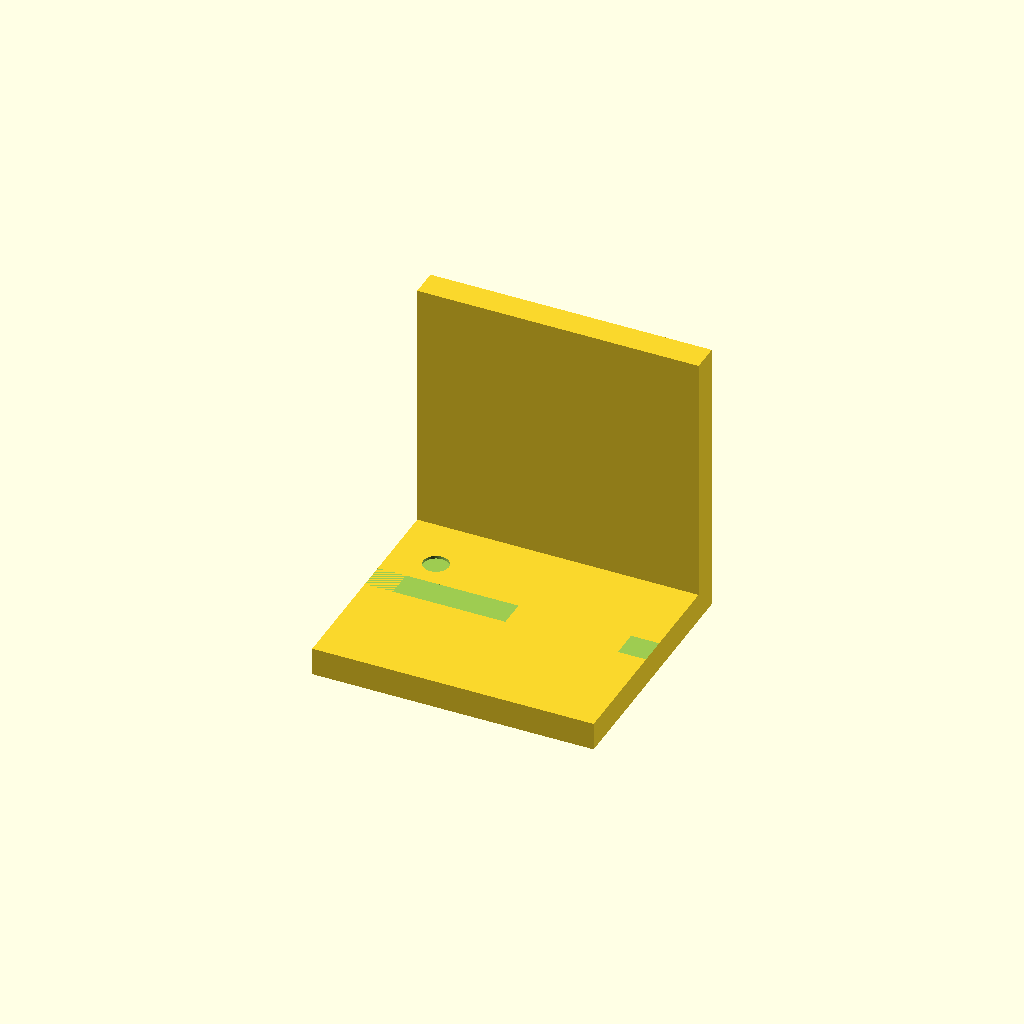
Cell 1: the model at its default parameters.
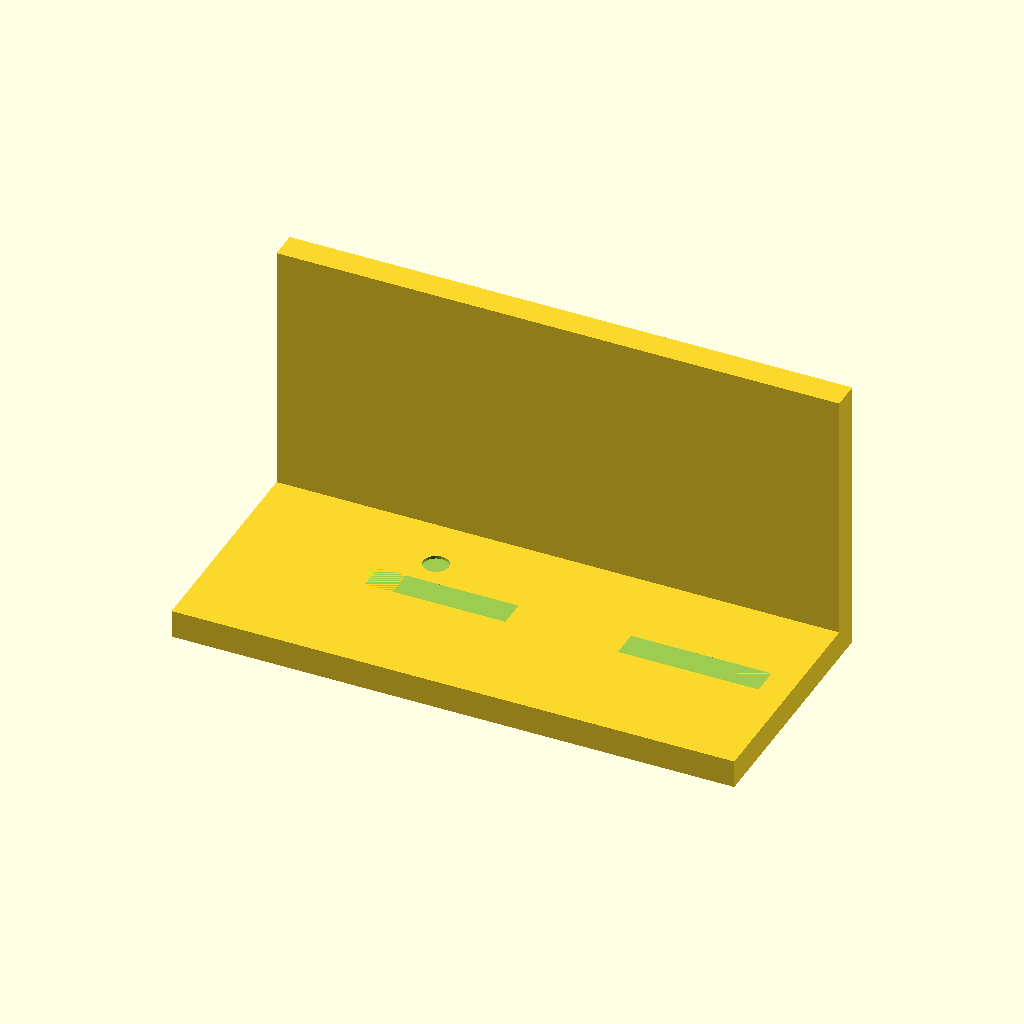
Cell 2 — plate_x set to 50, the other parameters unchanged.
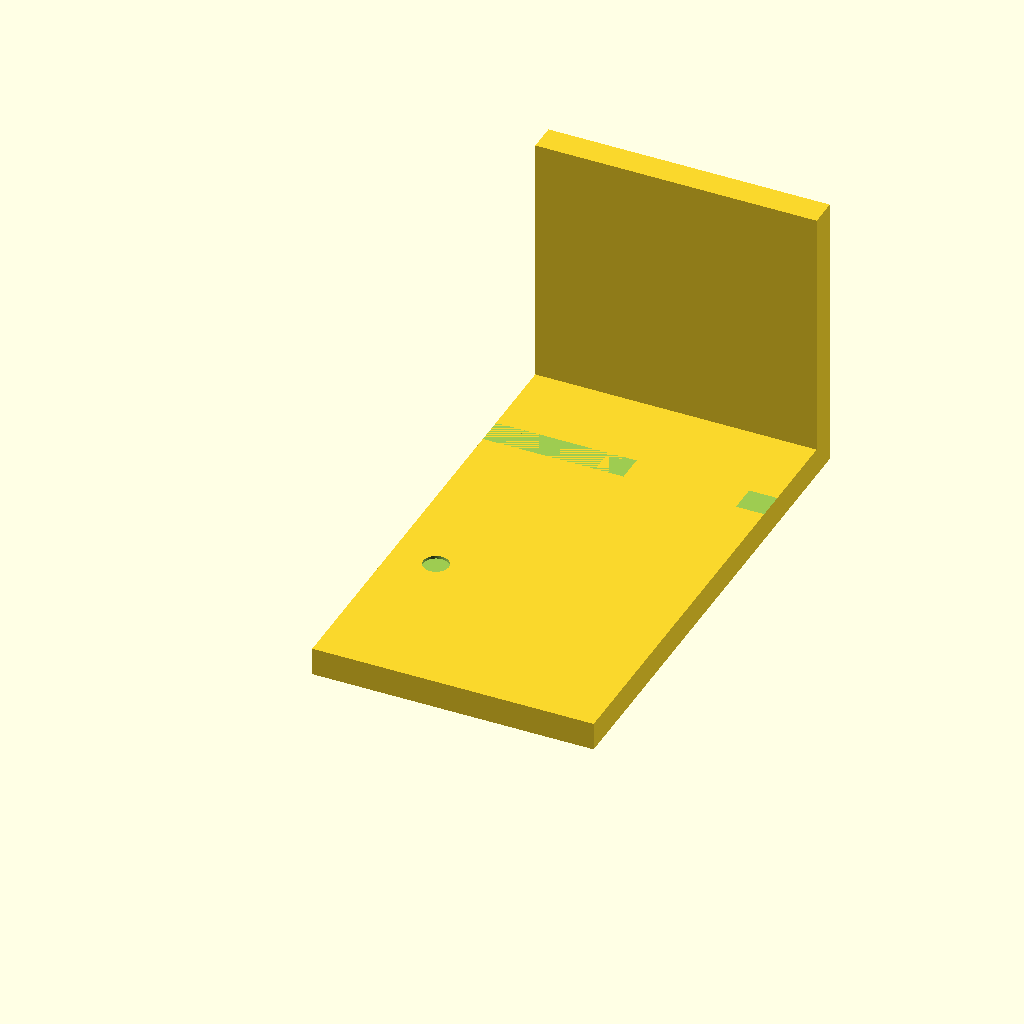
Cell 3 — plate_y set to 90, the other parameters unchanged.
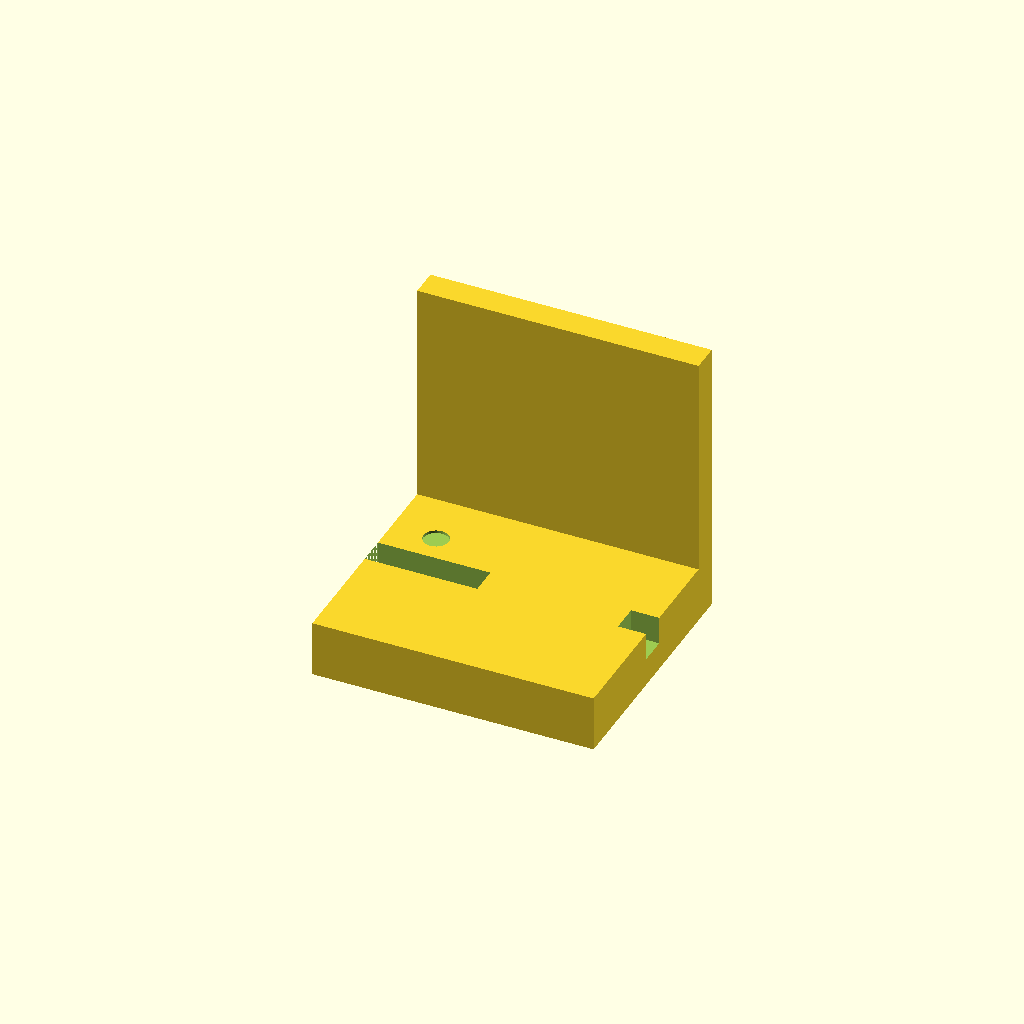
Cell 4: the same model with plate_t = 10.
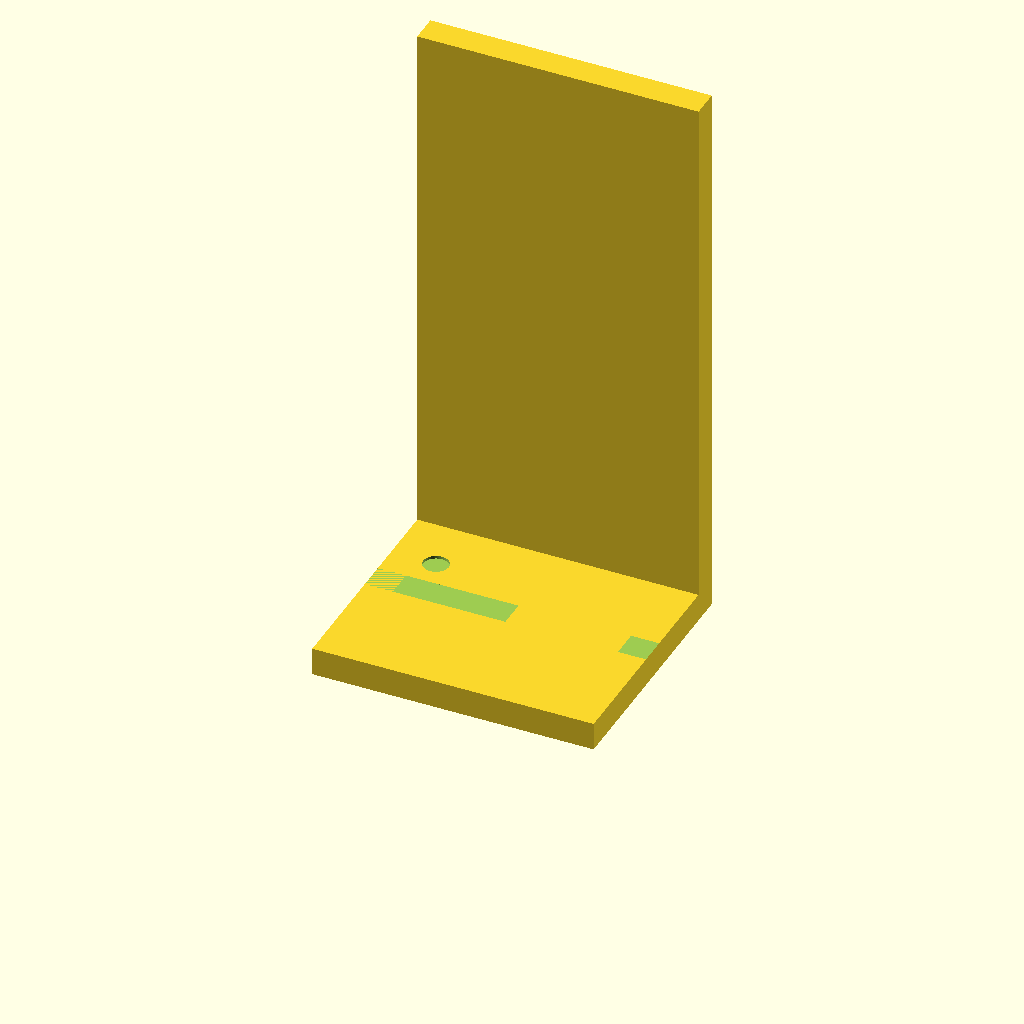
Cell 5: motor_h = 100 (everything else at default).
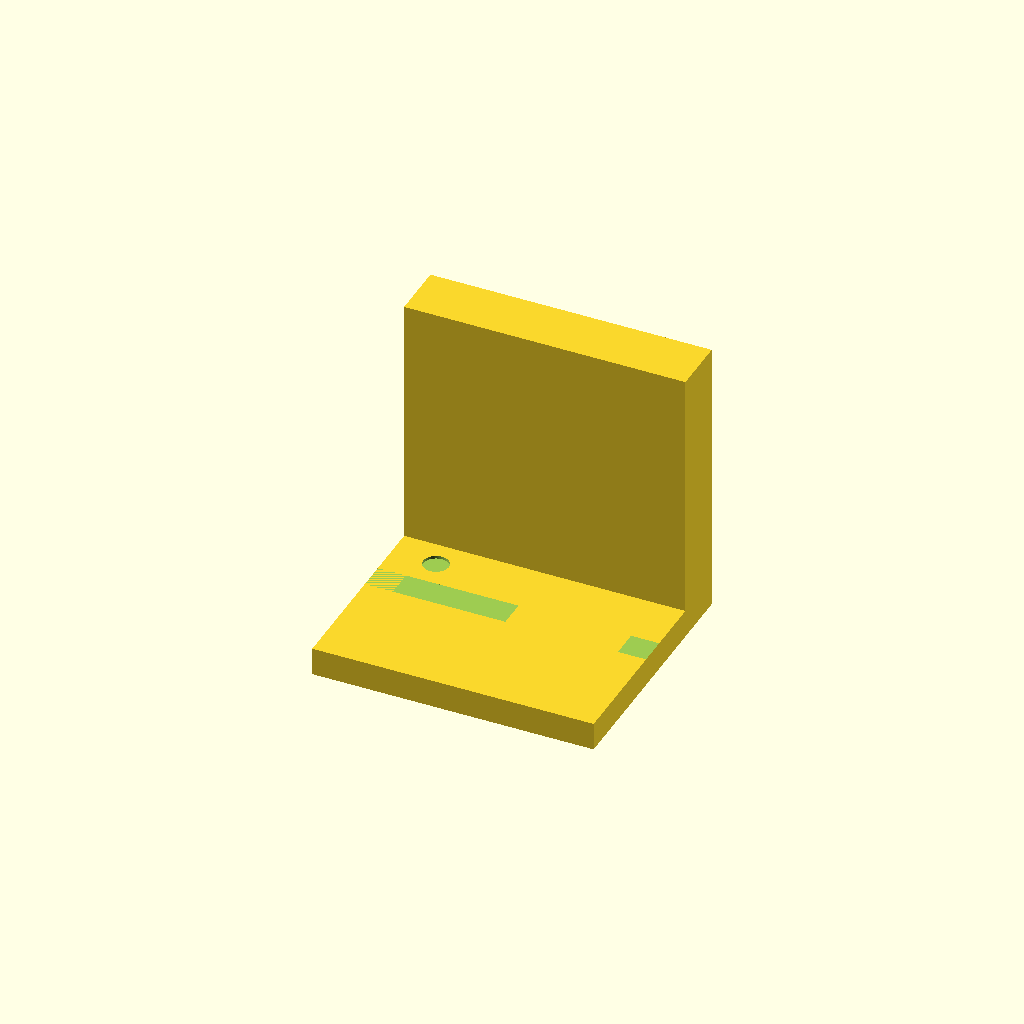
Cell 6: the same model with motor_w = 10.
One fixed orthographic camera (rotation 55°, 0°, 25°; colour scheme Cornfield) for every cell.
The OpenSCAD source (bench/results/gpu-v9s1-g6/code/scadcoder-v9s1/nema17_motor_bracket_s4_a0.scad):
// L-shaped mounting bracket for NEMA 17 stepper motor
// Print orientation: base plate on bed, motor plate builds upward (+Z)

// ---------------- Parameters ----------------
plate_x       = 25;    // base plate half-width (X)
plate_y       = 45;    // base plate length (Y)
plate_t       = 5;     // base plate thickness (Z)

motor_h       = 50;    // motor plate height (Z)
motor_w       = 5;     // motor plate thickness (Y)

boss_d        = 23;    // motor boss hole diameter
boss_x        = 0;     // boss hole centre X
boss_z        = 28;    // boss hole centre Z

screw_d       = 3.4;   // M3 screw hole diameter
screw_pattern = 31;    // square pitch of screw holes
screw_count   = 4;     // number of screw holes

gusset_t      = 5;     // gusset thickness (X)
gusset_leg    = 20;    // right-triangle leg length (Y and Z)
gusset_x      = [-25, -20, 20, 25]; // gusset X positions (flush edges)

eps           = 0.5;   // cutter overshoot past faces
$fn           = 96;    // curve resolution

// ---------------- Model ----------------
difference() {
    union() {
        // Base plate
        translate([-plate_x, 0, 0])
            cube([plate_x * 2, plate_y, plate_t]);

        // Vertical motor plate
        translate([-plate_x, plate_y - motor_w, 0])
            cube([plate_x * 2, motor_w, motor_h]);
    }

    // Base plate through-holes (M4)
    for (h = [plate_t + eps, plate_t - eps])
        translate([-17, 30, h])
            cylinder(d = 4.5, h = 2 * eps, $fn = 64);

    // Motor boss hole (along Y) and screw holes (square pattern)
    translate([boss_x, plate_y - motor_w - eps, boss_z])
        rotate([90, 0, 0]) {
            difference() {
                cylinder(d = boss_d, h = motor_w + 2 * eps);
                for (i = [0 : screw_count - 1])
                    for (j = [0 : screw_count - 1])
                        translate([(i - (screw_count - 1) / 2) * screw_pattern,
                                   (j - (screw_count - 1) / 2) * screw_pattern,
                                   0])
                            cylinder(d = screw_d, h = motor_w + 2 * eps);
            }
        }

    // Triangular gussets, flush with left and right edges
    for (gx = gusset_x)
        translate([gx, plate_y - gusset_leg, gusset_t])
            rotate([90, 0, 0])
                linear_extrude(height = gusset_t)
                    polygon(points = [
                        [0, 0],
                        [gusset_leg, 0],
                        [0, gusset_leg]
                    ]);
}
Parameter table extracted from the source (name, type, default, range or options):
plate_x: number, default 25
plate_y: number, default 45
plate_t: number, default 5
motor_h: number, default 50
motor_w: number, default 5
boss_d: number, default 23
boss_x: number, default 0
boss_z: number, default 28
screw_d: number, default 3.4
screw_pattern: number, default 31
screw_count: number, default 4
gusset_t: number, default 5
gusset_leg: number, default 20
gusset_x: vector, default [-25, -20, 20, 25]
eps: number, default 0.5
